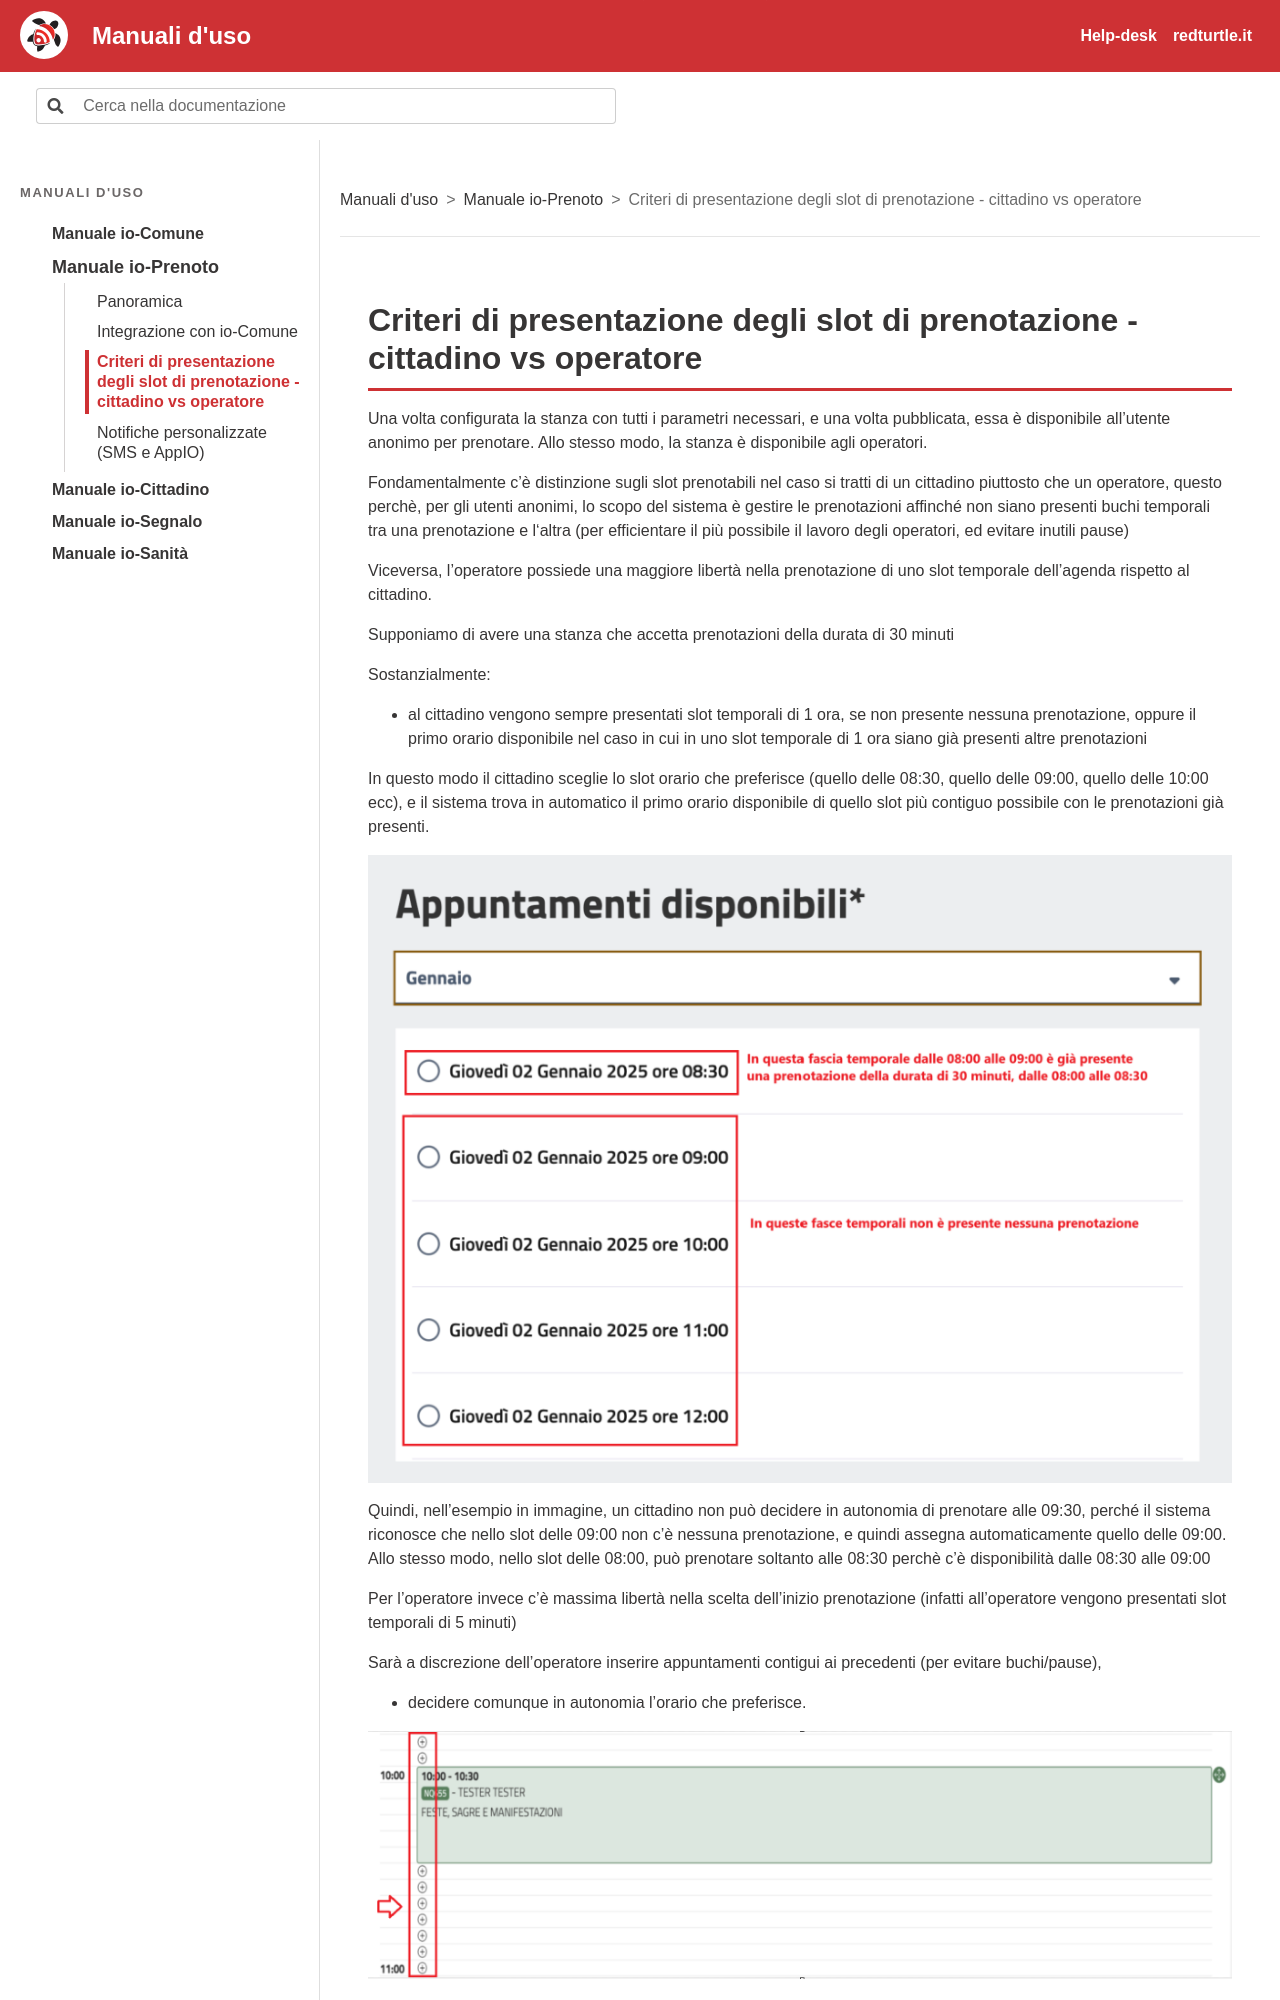

repository: RedTurtle/iocomune-docs · page: manuale-io-prenoto/criteri-di-presentazione-degli-slot-di-prenotazione.html · generator: sphinx

# Criteri di presentazione degli slot di prenotazione - cittadino vs operatore

Una volta configurata la stanza con tutti i parametri necessari, e una volta pubblicata, essa è disponibile all’utente anonimo per prenotare. Allo stesso modo, la stanza è disponibile agli operatori.

Fondamentalmente c’è distinzione sugli slot prenotabili nel caso si tratti di un cittadino piuttosto che un operatore, questo perchè, per gli utenti anonimi, lo scopo del sistema è gestire le prenotazioni affinché non siano presenti buchi temporali tra una prenotazione e l‘altra (per efficientare il più possibile il lavoro degli operatori, ed evitare inutili pause)

Viceversa, l’operatore possiede una maggiore libertà nella prenotazione di uno slot temporale dell’agenda rispetto al cittadino.

Supponiamo di avere una stanza che accetta prenotazioni della durata di 30 minuti

Sostanzialmente:

- al cittadino vengono sempre presentati slot temporali di 1 ora, se non presente nessuna prenotazione, oppure il primo orario disponibile nel caso in cui in uno slot temporale di 1 ora siano già presenti altre prenotazioni

In questo modo il cittadino sceglie lo slot orario che preferisce (quello delle 08:30, quello delle 09:00, quello delle 10:00 ecc), e il sistema trova in automatico il primo orario disponibile di quello slot più contiguo possibile con le prenotazioni già presenti.

![Schermata: Criteri di presentazione degli slot di prenotazione - cittadino vs operatore](img/p021-0.png)

Quindi, nell’esempio in immagine, un cittadino non può decidere in autonomia di prenotare alle 09:30, perché il sistema riconosce che nello slot delle 09:00 non c’è nessuna prenotazione, e quindi assegna automaticamente quello delle 09:00. Allo stesso modo, nello slot delle 08:00, può prenotare soltanto alle 08:30 perchè c’è disponibilità dalle 08:30 alle 09:00
